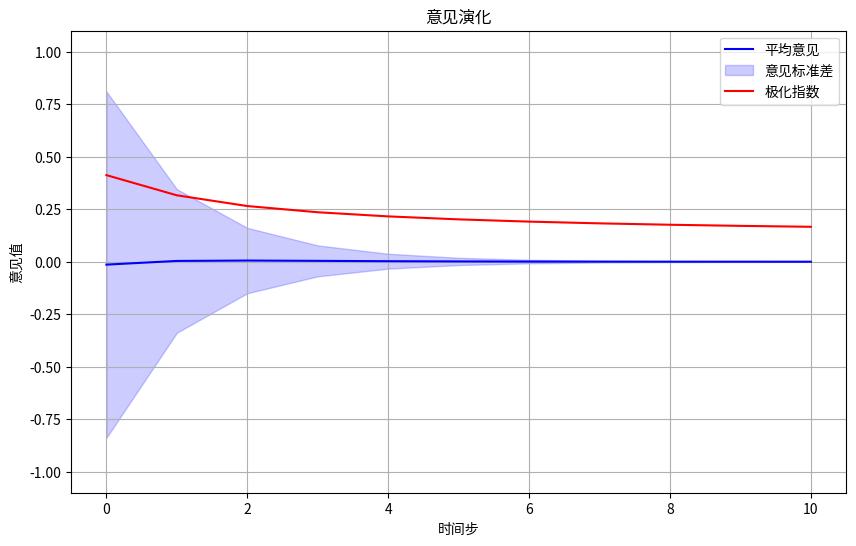
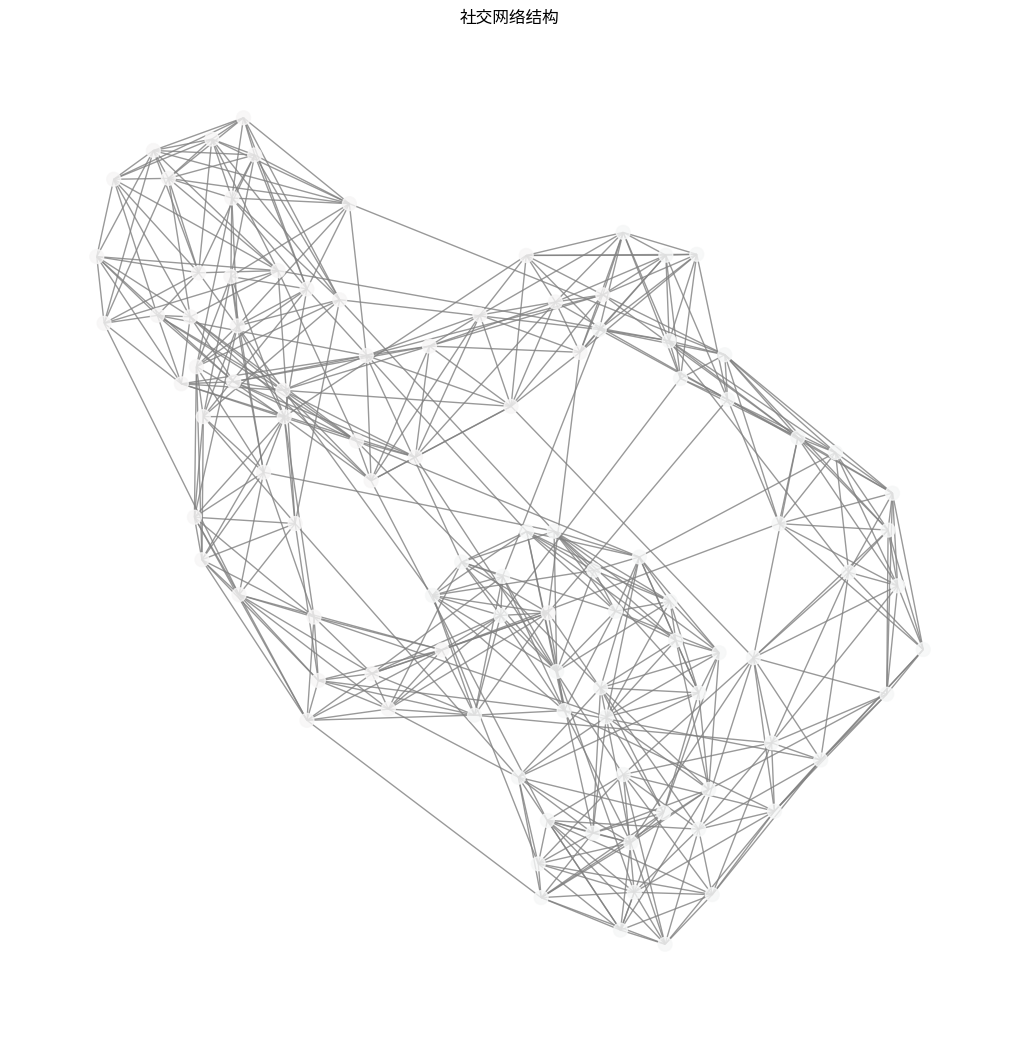

Recreate these plots in Python, in order. (Note: this script raises an exception after producing the figures.)
#!/usr/bin/env python3
# 社交网络模拟模型示例

import numpy as np
import networkx as nx
import matplotlib.pyplot as plt
from typing import Dict, Any, List, Tuple
import os
import json
import random

class SocialNetworkSimulation:
    """
    社交网络模拟模型，模拟信息传播和意见形成
    """
    def __init__(self, config: Dict[str, Any]):
        """
        初始化模拟
        
        Args:
            config: 配置参数字典，包含以下键:
                - num_agents: 智能体数量
                - network_type: 网络类型 ('random', 'scale_free', 'small_world')
                - connection_param: 连接参数（根据网络类型不同而不同）
                - initial_opinion_distribution: 初始意见分布 ('uniform', 'normal', 'polarized')
                - influence_factor: 影响因子
                - stubborness_range: 固执度范围 [min, max]
                - seed: 随机种子
        """
        # 从配置中读取参数
        self.num_agents = config.get("num_agents", 100)
        self.network_type = config.get("network_type", "small_world")
        self.connection_param = config.get("connection_param", 0.1)
        self.initial_opinion_distribution = config.get("initial_opinion_distribution", "uniform")
        self.influence_factor = config.get("influence_factor", 0.2)
        self.stubborness_range = config.get("stubborness_range", [0.1, 0.5])
        
        # 设置随机种子
        seed = config.get("seed", None)
        if seed is not None:
            random.seed(seed)
            np.random.seed(seed)
        
        # 初始化网络
        self.network = self._create_network()
        
        # 初始化智能体属性
        self.opinions = self._initialize_opinions()
        self.stubbornness = np.random.uniform(
            self.stubborness_range[0], 
            self.stubborness_range[1], 
            self.num_agents
        )
        
        # 初始化记录
        self.metrics_history = []
        self.opinion_history = []
    
    def _create_network(self) -> nx.Graph:
        """创建社交网络"""
        if self.network_type == "random":
            # Erdos-Renyi随机图
            p = self.connection_param  # 连接概率
            G = nx.erdos_renyi_graph(self.num_agents, p)
        
        elif self.network_type == "scale_free":
            # Barabasi-Albert无标度网络
            m = int(self.connection_param)  # 每个新节点连接到的现有节点数
            G = nx.barabasi_albert_graph(self.num_agents, m)
        
        elif self.network_type == "small_world":
            # Watts-Strogatz小世界网络
            k = max(2, int(self.num_agents * 0.1))  # 每个节点的邻居数
            p = self.connection_param  # 重连概率
            G = nx.watts_strogatz_graph(self.num_agents, k, p)
        
        else:
            # 默认使用完全图
            G = nx.complete_graph(self.num_agents)
        
        return G
    
    def _initialize_opinions(self) -> np.ndarray:
        """初始化智能体意见"""
        if self.initial_opinion_distribution == "uniform":
            # 均匀分布在[-1, 1]之间
            opinions = np.random.uniform(-1, 1, self.num_agents)
        
        elif self.initial_opinion_distribution == "normal":
            # 正态分布，均值0，标准差0.5
            opinions = np.random.normal(0, 0.5, self.num_agents)
            # 截断到[-1, 1]范围
            opinions = np.clip(opinions, -1, 1)
        
        elif self.initial_opinion_distribution == "polarized":
            # 两极分布，一半接近-1，一半接近1
            opinions = np.zeros(self.num_agents)
            half = self.num_agents // 2
            
            opinions[:half] = np.random.normal(-0.8, 0.2, half)
            opinions[half:] = np.random.normal(0.8, 0.2, self.num_agents - half)
            
            # 截断到[-1, 1]范围
            opinions = np.clip(opinions, -1, 1)
        
        else:
            # 默认使用均匀分布
            opinions = np.random.uniform(-1, 1, self.num_agents)
        
        return opinions
    
    def step(self):
        """执行一个时间步的模拟"""
        # 保存当前意见
        self.opinion_history.append(self.opinions.copy())
        
        # 创建新意见数组
        new_opinions = self.opinions.copy()
        
        # 对每个智能体
        for agent in range(self.num_agents):
            # 获取邻居
            neighbors = list(self.network.neighbors(agent))
            if not neighbors:
                continue
            
            # 计算邻居意见的平均值
            neighbor_avg_opinion = np.mean([self.opinions[n] for n in neighbors])
            
            # 更新意见
            # 新意见 = 固执度 * 当前意见 + (1-固执度) * 影响因子 * 邻居平均意见
            new_opinions[agent] = (
                self.stubbornness[agent] * self.opinions[agent] + 
                (1 - self.stubbornness[agent]) * self.influence_factor * neighbor_avg_opinion
            )
        
        # 更新意见
        self.opinions = new_opinions
        
        # 记录指标
        self._record_metrics()
    
    def _record_metrics(self):
        """记录当前状态的指标"""
        metrics = {
            "time_step": len(self.metrics_history),
            "mean_opinion": float(np.mean(self.opinions)),
            "std_opinion": float(np.std(self.opinions)),
            "polarization_index": float(self._calculate_polarization()),
            "opinion_groups": self._identify_opinion_groups()
        }
        
        self.metrics_history.append(metrics)
    
    def _calculate_polarization(self) -> float:
        """计算意见极化指数"""
        # 简单版本：计算意见的标准差与极值的比值
        std = np.std(self.opinions)
        range_val = max(self.opinions) - min(self.opinions)
        if range_val == 0:
            return 0
        return std / range_val
    
    def _identify_opinion_groups(self) -> Dict[str, Any]:
        """识别意见群体"""
        # 简单分组：负面、中性、正面
        negative = np.sum(self.opinions < -0.3)
        neutral = np.sum((self.opinions >= -0.3) & (self.opinions <= 0.3))
        positive = np.sum(self.opinions > 0.3)
        
        return {
            "negative": int(negative),
            "neutral": int(neutral),
            "positive": int(positive)
        }
    
    def run(self, steps: int) -> Dict[str, Any]:
        """
        运行模拟
        
        Args:
            steps: 运行的时间步数
            
        Returns:
            模拟结果字典
        """
        # 记录初始状态
        self._record_metrics()
        
        for _ in range(steps):
            self.step()
            
            # 检查收敛（意见变化小于阈值）
            if len(self.opinion_history) >= 2:
                change = np.mean(np.abs(self.opinion_history[-1] - self.opinion_history[-2]))
                if change < 0.001:  # 收敛阈值
                    break
        
        return {
            "metrics_history": self.metrics_history,
            "final_state": self.metrics_history[-1],
            "opinion_history": [list(map(float, o)) for o in self.opinion_history]
        }
    
    def plot_results(self, output_dir: str = "./"):
        """
        绘制结果并保存
        
        Args:
            output_dir: 输出目录
        """
        os.makedirs(output_dir, exist_ok=True)
        
        # 1. 绘制意见演化
        self._plot_opinion_evolution(output_dir)
        
        # 2. 绘制网络结构
        self._plot_network_structure(output_dir)
        
        # 3. 绘制意见分布
        self._plot_opinion_distribution(output_dir)
        
        # 4. 保存数据
        self._save_results(output_dir)
    
    def _plot_opinion_evolution(self, output_dir: str):
        """绘制意见演化"""
        plt.figure(figsize=(10, 6))
        
        # 从指标历史中提取数据
        time_steps = list(range(len(self.metrics_history)))
        mean_opinions = [m["mean_opinion"] for m in self.metrics_history]
        std_opinions = [m["std_opinion"] for m in self.metrics_history]
        
        # 绘制平均意见
        plt.plot(time_steps, mean_opinions, 'b-', label='平均意见')
        
        # 绘制标准差范围
        plt.fill_between(
            time_steps,
            [m - s for m, s in zip(mean_opinions, std_opinions)],
            [m + s for m, s in zip(mean_opinions, std_opinions)],
            color='blue', alpha=0.2, label='意见标准差'
        )
        
        # 绘制极化指数
        polarization = [m["polarization_index"] for m in self.metrics_history]
        plt.plot(time_steps, polarization, 'r-', label='极化指数')
        
        plt.title('意见演化')
        plt.xlabel('时间步')
        plt.ylabel('意见值')
        plt.legend()
        plt.grid(True)
        plt.ylim(-1.1, 1.1)
        
        plt.savefig(os.path.join(output_dir, "opinion_evolution.png"))
        plt.close()
    
    def _plot_network_structure(self, output_dir: str):
        """绘制网络结构"""
        plt.figure(figsize=(10, 10))
        
        # 使用最终意见作为节点颜色
        node_colors = plt.cm.RdBu((self.opinions + 1) / 2)  # 映射到[0,1]范围
        
        # 使用Spring布局
        pos = nx.spring_layout(self.network, seed=42)
        
        # 绘制网络
        nx.draw(
            self.network, pos,
            node_color=node_colors,
            node_size=100,
            edge_color='gray',
            alpha=0.8,
            with_labels=False
        )
        
        plt.title('社交网络结构')
        
        # 添加颜色条
        sm = plt.cm.ScalarMappable(cmap=plt.cm.RdBu, norm=plt.Normalize(-1, 1))
        sm.set_array([])
        cbar = plt.colorbar(sm)
        cbar.set_label('意见值')
        
        plt.savefig(os.path.join(output_dir, "network_structure.png"))
        plt.close()
    
    def _plot_opinion_distribution(self, output_dir: str):
        """绘制意见分布"""
        plt.figure(figsize=(8, 6))
        
        # 绘制最终意见的直方图
        plt.hist(self.opinions, bins=20, color='skyblue', edgecolor='black')
        
        plt.title('最终意见分布')
        plt.xlabel('意见值')
        plt.ylabel('智能体数量')
        plt.grid(True, alpha=0.3)
        plt.xlim(-1.1, 1.1)
        
        plt.savefig(os.path.join(output_dir, "opinion_distribution.png"))
        plt.close()
    
    def _save_results(self, output_dir: str):
        """保存结果数据"""
        # 保存指标历史
        metrics_file = os.path.join(output_dir, "metrics_history.json")
        with open(metrics_file, 'w') as f:
            json.dump(self.metrics_history, f, indent=2)
        
        # 保存网络结构
        network_file = os.path.join(output_dir, "network_structure.json")
        with open(network_file, 'w') as f:
            # 将网络转换为可序列化格式
            network_data = {
                "nodes": list(self.network.nodes()),
                "edges": list(self.network.edges()),
                "type": self.network_type,
                "parameters": {
                    "num_agents": self.num_agents,
                    "connection_param": self.connection_param
                }
            }
            json.dump(network_data, f, indent=2)
        
        # 保存最终状态
        final_status = {
            "network_type": self.network_type,
            "num_agents": self.num_agents,
            "final_mean_opinion": float(np.mean(self.opinions)),
            "final_std_opinion": float(np.std(self.opinions)),
            "final_polarization": float(self._calculate_polarization()),
            "opinion_groups": self._identify_opinion_groups(),
            "simulation_steps": len(self.metrics_history) - 1
        }
        
        summary_file = os.path.join(output_dir, "simulation_summary.json")
        with open(summary_file, 'w') as f:
            json.dump(final_status, f, indent=2)

def create_social_network_simulation(config: Dict[str, Any]) -> SocialNetworkSimulation:
    """
    创建社交网络模拟实例
    
    Args:
        config: 配置参数字典
        
    Returns:
        SocialNetworkSimulation实例
    """
    return SocialNetworkSimulation(config)

def run_simulation(config: Dict[str, Any], steps: int, output_dir: str = "./output") -> Dict[str, Any]:
    """
    运行社交网络模拟并保存结果
    
    Args:
        config: 配置参数字典
        steps: 运行时间步数
        output_dir: 输出目录
        
    Returns:
        模拟结果
    """
    # 创建模拟实例
    simulation = create_social_network_simulation(config)
    
    # 运行
    results = simulation.run(steps)
    
    # 绘制并保存结果
    simulation.plot_results(output_dir)
    
    return results

if __name__ == "__main__":
    # 示例配置
    config = {
        "num_agents": 100,
        "network_type": "small_world",  # 'random', 'scale_free', 'small_world'
        "connection_param": 0.1,
        "initial_opinion_distribution": "polarized",  # 'uniform', 'normal', 'polarized'
        "influence_factor": 0.2,
        "stubborness_range": [0.1, 0.5],
        "seed": 42
    }
    
    # 运行模拟
    results = run_simulation(config, 50, "./output/social_network")
    
    # 打印最终状态
    final_state = results["final_state"]
    print(f"模拟完成，共运行 {final_state['time_step']} 个时间步")
    print(f"最终状态:")
    print(f"  平均意见: {final_state['mean_opinion']:.4f}")
    print(f"  意见标准差: {final_state['std_opinion']:.4f}")
    print(f"  极化指数: {final_state['polarization_index']:.4f}")
    print(f"  意见群体: {final_state['opinion_groups']}") 
